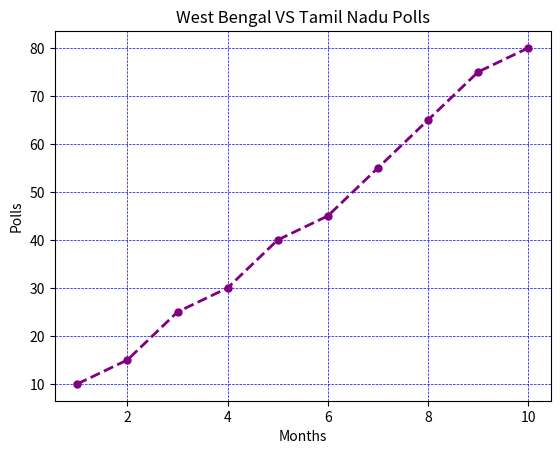

The script that saved this image:
import matplotlib.pyplot as plt
import seaborn  as sns
import random
import numpy as np

#=================== LINE CHART ===================

# x = [1,2,3,4,5]
# y = [10,20,35,40,45]

# plt.plot(x,y)
# plt.show()

#======================= CUSTOMIZE CHART ========================

# x = [1,2,3,4,5,6,7]
# y = [10,20,35,40,45,55,60]

# plt.figure(figsize=(4,3)) # it will give the figure size of chart
# plt.plot(x,y, color="pink",marker="o",linestyle="dashed", linewidth="2", markersize="12")
# plt.title("This is Customize chart")
# plt.xlabel("This is label to x axis")
# plt.ylabel("This is label to y axis")
# plt.show()

#========================== Advanced line chart - multiple lines & legends =========================================

# x = [1,2,3,4,5]
# y1 = [10,20,25,35,45]
# y2 = [20,20,35,45,65]

# plt.plot(x,y1, label = "Sale 2024", color="green",marker="o",linestyle="dashed", linewidth="2", markersize="12")
# plt.plot(x,y2, label = "Sale 2025", marker ="o")
# plt.title("Dhurandhar Sale Comparision 2024 & 2025")

# plt.xlabel("Month")
# plt.ylabel("Sales")

# plt.legend()
# plt.show()


#============================================================================================================

# Subjects = ["Hindi", "English", "Maths", "Science", "Social Science"]
# Rohit = [55,63,75,85,50]
# Mohit = [85,65,56,85,74]

# plt.plot(Subjects,Rohit, label = "Rohit Marks", color="green",marker="o",linestyle="dashed", linewidth="2")
# plt.plot(Subjects,Mohit, label = "Mohit Marks", marker ="o", color="red")
# plt.title("STUDENT RESULT")

# plt.xlabel("SUBJECTS")
# plt.ylabel("STUDENTS")

# plt.legend()
# plt.show()

#=============================== Bar Chart ===================================

# x = [1,2,3,4,5]
# y = [10,20,35,45,50]
# plt.bar(x,y)
# plt.title("Bar Chart")
# plt.show()

# =================================================================

# x = ["JK","Ayush","Dev","Meenu","Varsha","Vanshika","Rohit","Deepak","Savitri","Bhavishya"]
# y = [10,20,35,55,50,55,35,75,50,90]
# color = ["red","orange","blue","blue","blue","blue","blue","blue","blue","green"]
# plt.bar(x,y, color=color , width=0.5)
# plt.title("Bar Chart")
# plt.show()

#==================== HISTOGRAM CHART ==============================

# data = [random.randint(1,100) for i in range(100)]

# plt.hist(data, bins = 5)
# plt.title("Histogram Example")
# plt.show()

#======================== PIE CHART ================================

# categories = ["A","B","C","D","E"]
# sales = [10,20,55,35,45]
# plt.pie(sales, labels=categories, autopct='%1.1f%%')
# plt.title("pie chart example")
# plt.show()

#================== SCATTER PLOT =============================

# y1 = [10,20,30,35,45]
# y2 = [20,30,35,40,45]

# plt.scatter(y1,y2)
# plt.title("Scatter Plot Example")
# plt.show()

#========= SUB PLOTS ------ USED TO SHOW MULTIPLE CHARTS IN ONE FIGURE ===========================

#========= DATA -- 1 ===============

# categories = ['monday','tuesday','wednesday','thursday','friday']
# sales = [10,20,55,35,45]

# #========= DATA -- 2 ===============

# y1 = [10,20,30,35,45]
# y2 = [20,30,35,40,45]

# plt.figure(figsize=(4,6))

# ##========= first plot -- bar chart =============

# plt.subplot(1,2,1)         # row , colums , position 

# plt.bar(categories,sales)
# plt.title("Daily sales")
# plt.xlabel("Week Day")
# plt.ylabel("Sales")

# ##========= second plot -- scatter chart =============

# plt.subplot(1,2,2)         # row , colums , position 

# plt.scatter(y1,y2)
# plt.title("Users Example")
# plt.xlabel("User1")
# plt.ylabel("User2")
# plt.show()

# ================== INTRODUCTION OF GRID =============================

x = np.array([1,2,3,4,5,6,7,8,9,10])
y = np.array([10,15,25,30,40,45,55,65,75,80])
plt.title("West Bengal VS Tamil Nadu Polls")
plt.xlabel("Months")
plt.ylabel("Polls")
plt.plot(x,y, marker='o', linestyle='dashed', color='purple', linewidth=2, markersize=5)
plt.grid(linestyle='--',color='blue',linewidth=0.5)
plt.show()
